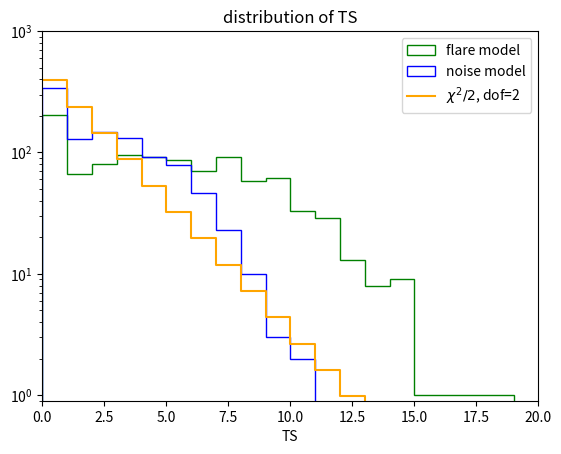

Recreate this plot in Python.
import numpy as np
import matplotlib.pyplot as plt
from scipy import stats
from scipy.integrate import quad
def log_like(pix, ave):
    ##Likelihood value of the entire ROI when it's a flat field.
    ##pix is the array containing the simulated photon counts in all the pixels.
    ##ave is the flat field noise/background photon count
    sum=0
    l=len(pix)
    for i in range(l):
        sum=sum+pix[i]*np.log(ave)
    return sum-len(pix)*ave

def log_like_f(pix, ave, fave=0):
    ##Calculating the likelihood value of the ROI.
    ##pix is the array containing the simulated photon counts in all the pixels.
    ##ave is the flat field noise/background photon count
    ##fave is the photon count of the source (normalization of the gaussian)
    
    ####Count # of pixels in rings in Gaussian star, circular Gaussian source with 0.5deg FWHM
    nring=np.pi*(2*np.linspace(0,9,10)+1)+0.5
    nring=nring.astype(int)
    nring=np.append([0],nring)
    nring[10]=nring[10]+3
    iring=nring
    for i in range (2,11):
        iring[i]=iring[i]+iring[i-1]
    nring=np.pi*(2*np.linspace(0,9,10)+1)+0.5
    nring=nring.astype(int)
    nring=np.append([0],nring)
    nring[10]=nring[10]+3
    cring=2*np.exp(-np.linspace(0,9,10)**2*0.01*np.log(2.)/0.25)
    ####Calculate the likelihood of the entire ROI, pixel by pixel. 
    sum=0
    l=len(pix)
    pl=len(nring)
    nnn=np.amax(iring)
    for i in range(0,pl-1):
        for j in range(iring[i],iring[i+1]):
            sum=sum+pix[j]*np.log(ave+fave*cring[i])-(ave+fave*cring[i])
    for i in range(nnn,l):
        sum=sum+pix[i]*np.log(ave)-ave
    return sum

def get_ROI(p, ac, fave=0):
    ####Count # of pixels in rings in Gaussian star, circular Gaussian source with 0.5deg FWHM
    nring=np.pi*(2*np.linspace(0,9,10)+1)+0.5
    nring=nring.astype(int)
    nring=np.append([0],nring)
    nring[10]=nring[10]+3
    iring=nring
    for i in range (2,11):
        iring[i]=iring[i]+iring[i-1]
    nring=np.pi*(2*np.linspace(0,9,10)+1)+0.5
    nring=nring.astype(int)
    nring=np.append([0],nring)
    nring[10]=nring[10]+3
    cring=2*np.exp(-np.linspace(0,9,10)**2*0.01*np.log(2.)/0.25)
    
    counts=np.random.poisson(lam=ac, size=int(p))
    pl=len(nring)
    for i in range(0,pl-1):
        counts[iring[i]:iring[i+1]]=np.random.poisson(lam=ac+fave*cring[i],size=nring[i+1])

    return counts

if __name__ == "__main__":
    nor = 1000 #number of ROIs to look at.
    nop = 317*2 #number of pixels in ROI
    g = 0.03
    
    average_counts=19.447910

    f_a=2*average_counts*g/(g+2)
    average_counts=2*average_counts/(g+2)
    f2=average_counts/50.


    TS=np.array([])
    TS2=np.array([])
    p_counts=np.array([])

    ###Constructing all ROIs and calculate log(L), then the TS value.
    for i in range(0,nor):
        
        p_counts=get_ROI(nop, average_counts, f_a)
        pc2=get_ROI(nop, average_counts, f2)
        
        logL1 = log_like_f(p_counts,average_counts)
        logL2 = log_like_f(p_counts,average_counts, f_a)
        
        logL3 = log_like_f(pc2,average_counts)
        logL4 = log_like_f(pc2,average_counts, f2)
        
        TS = np.append(TS, 2*(logL4-logL3))
        TS2= np.append(TS2,2*(logL2-logL1))
        
        
    fff2=plt.figure()
    sub3=fff2.add_subplot(111)
    ts_min=int(np.amin([TS, TS2]))-1
    ts_max=int(np.amax([TS, TS2]))+1

    bins=np.linspace(0, ts_max, ts_max+1)
    TS[TS<0]=0
    TS2[TS2<0]=0
    (nn,nnbins,nnpatch)=sub3.hist( [TS,TS2], bins, histtype='step', color=['blue','green'], label=['noise model', 'flare model'])
    
    #Calculate the null distribution from chi2. 
    nnbins=np.append(nnbins, np.arange(nnbins[-1]+1,nnbins[-1]+4))
    chi2int=np.zeros(len(nnbins))
    for i in range(len(nnbins)-1):
        I=quad(stats.chi2.pdf,nnbins[i],nnbins[i+1],args=(2,0,1))
        chi2int[i]=len(TS)*I[0]/2
    
    sub3.plot(nnbins, chi2int*2,drawstyle='steps-post',label=r"${\chi}^2/2$, dof=2",c='orange')
    
    sub3.set_xlabel('TS')
    sub3.set_yscale('log')
    sub3.set_xlim(0,ts_max+1)
    sub3.set_ylim(0.9,len(TS))
    sub3.set_title('distribution of TS')
    plt.legend(loc='upper right')
    fff2.savefig('noise_dist_1000_new.eps')

    print(np.amin(TS), np.amax(TS))
    print(np.average(p_counts))
